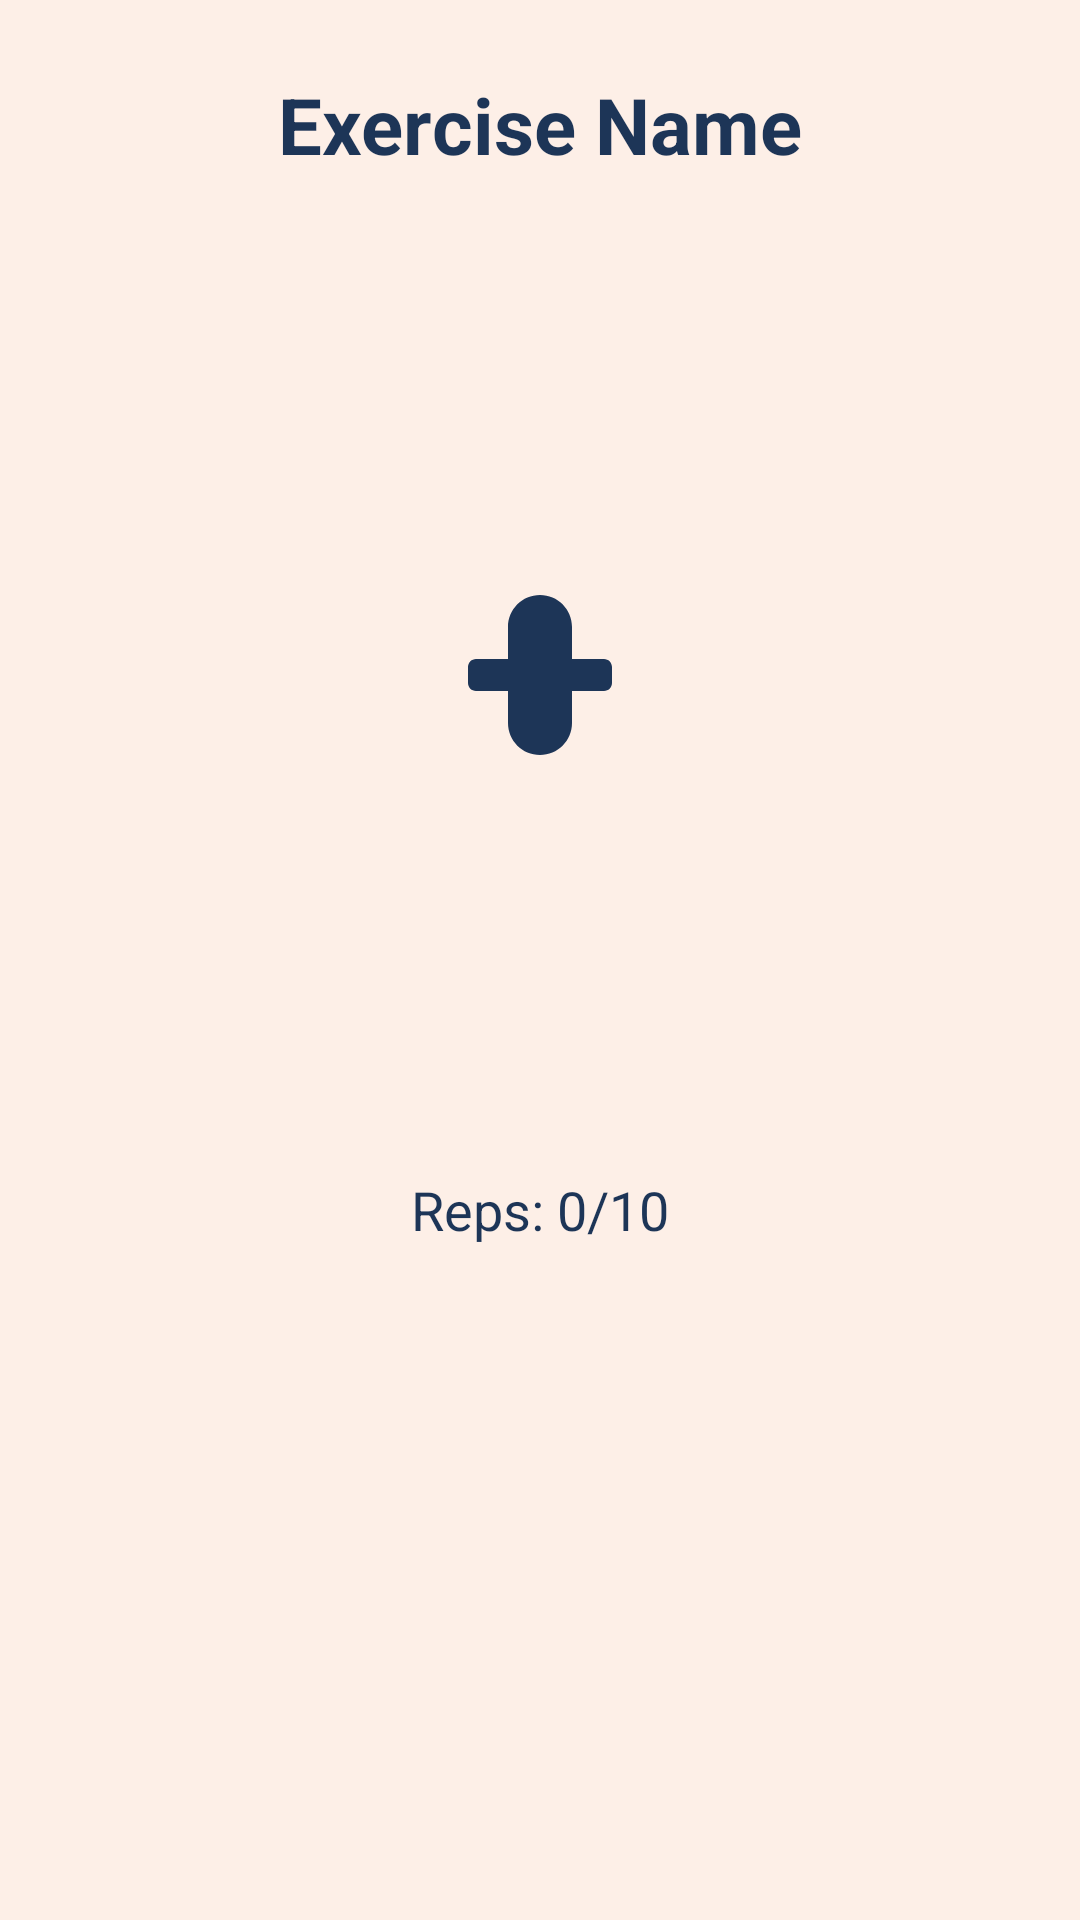

Layout XML and referenced resources for this Android screen:
<!-- AndroidManifest.xml: application theme Theme.MyApplication -->
<!-- res/layout/activity_exercise_detail.xml -->
<?xml version="1.0" encoding="utf-8"?>
<LinearLayout xmlns:android="http://schemas.android.com/apk/res/android"
    android:layout_width="match_parent"
    android:layout_height="match_parent"
    android:orientation="vertical"
    android:padding="24dp"
    android:background="#FDEFE7">

    <TextView
        android:id="@+id/tvExerciseName"
        android:layout_width="wrap_content"
        android:layout_height="wrap_content"
        android:text="Exercise Name"
        android:textSize="26sp"
        android:textColor="#1D3557"
        android:textStyle="bold"
        android:layout_gravity="center_horizontal"
        android:layout_marginBottom="16dp"/>

    <ImageView
        android:id="@+id/ivExerciseImage"
        android:layout_width="match_parent"
        android:layout_height="300dp"
        android:scaleType="centerInside"
        android:src="@drawable/ic_shoulder"
        android:layout_marginBottom="16dp"/>

    <TextView
        android:id="@+id/tvExerciseReps"
        android:layout_width="wrap_content"
        android:layout_height="wrap_content"
        android:text="Reps: 0/10"
        android:textSize="18sp"
        android:textColor="#1D3557"
        android:layout_gravity="center_horizontal"/>
</LinearLayout>
<!-- resources referenced by this layout -->
<resources>
  <!-- drawable ic_shoulder (drawable) -->
  <vector xmlns:android="http://schemas.android.com/apk/res/android"
      android:width="64dp"
      android:height="64dp"
      android:viewportWidth="24"
      android:viewportHeight="24">
      <path
          android:fillColor="#1D3557"
          android:pathData="M12,2c2.21,0 4,1.79 4,4v4h4c0.55,0 1,0.45 1,1v2c0,0.55 -0.45,1 -1,1h-4v4c0,2.21 -1.79,4 -4,4s-4,-1.79 -4,-4v-4H4c-0.55,0 -1,-0.45 -1,-1v-2c0,-0.55 0.45,-1 1,-1h4V6c0,-2.21 1.79,-4 4,-4z"/>
  </vector>
  <style name="Theme.MyApplication" parent="Theme.MaterialComponents.DayNight.DarkActionBar">
          <item name="colorPrimary">@color/purple_500</item>
          <item name="colorPrimaryVariant">@color/purple_700</item>
          <item name="colorOnPrimary">@color/white</item>
          <item name="colorSecondary">@color/teal_200</item>
          <item name="colorSecondaryVariant">@color/teal_700</item>
          <item name="colorOnSecondary">@color/black</item>
          <item name="android:statusBarColor">?attr/colorPrimaryVariant</item>
      </style>
  <color name="purple_500">#6200EE</color>
  <color name="purple_700">#3700B3</color>
  <color name="white">#FFFFFF</color>
  <color name="teal_200">#03DAC5</color>
  <color name="teal_700">#018786</color>
  <color name="black">#000000</color>
</resources>
